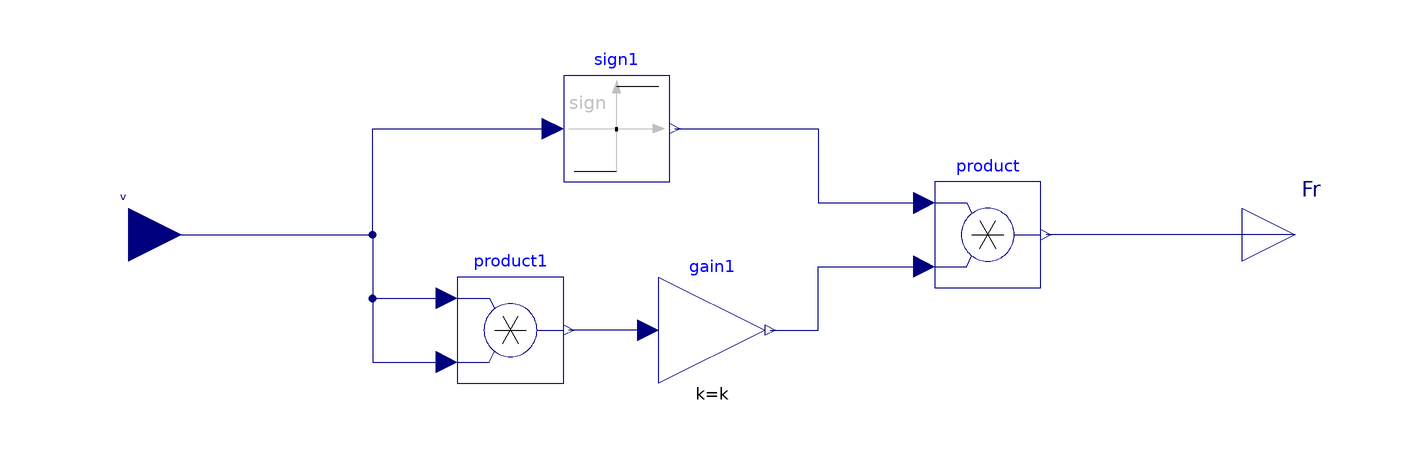

This picture is the connection diagram that the Modelica source below describes through its graphical annotations.

model AirResistance "block version of air resistance"
    parameter Real k = 0.002 "Air resistance";
    Modelica.Blocks.Math.Gain gain1(k=k)
      annotation (Placement(transformation(extent={{-10,-28},{10,-8}})));
    Modelica.Blocks.Math.Product product
      annotation (Placement(transformation(extent={{42,-10},{62,10}})));
    Modelica.Blocks.Math.Product product1
      annotation (Placement(transformation(extent={{-48,-28},{-28,-8}})));
    Modelica.Blocks.Math.Sign sign1
      annotation (Placement(transformation(extent={{-28,10},{-8,30}})));
    Modelica.Blocks.Interfaces.RealOutput Fr annotation (Placement(
          transformation(rotation=0, extent={{100,-10},{120,10}}),
          iconTransformation(extent={{92,-10},{112,10}})));
    Modelica.Blocks.Interfaces.RealInput v annotation (Placement(transformation(
            rotation=0, extent={{-120,-10},{-100,10}}), iconTransformation(
            extent={{-108,-10},{-88,10}})));
  equation
    connect(sign1.y,product. u1)
      annotation (Line(points={{-7,20},{20,20},{20,6},{40,6}},
                                                     color={0,0,127}));
    connect(gain1.u,product1. y)
      annotation (Line(points={{-12,-18},{-27,-18}}, color={0,0,127}));
    connect(gain1.y,product. u2) annotation (Line(points={{11,-18},{20,-18},{20,
            -6},{40,-6}},        color={0,0,127}));
    connect(Fr, product.y)
      annotation (Line(points={{110,0},{63,0}}, color={0,0,127}));
    connect(v, product1.u1) annotation (Line(points={{-110,0},{-64,0},{-64,-12},
            {-50,-12}}, color={0,0,127}));
    connect(v, product1.u2) annotation (Line(points={{-110,0},{-64,0},{-64,-24},
            {-50,-24}}, color={0,0,127}));
    connect(v, sign1.u) annotation (Line(points={{-110,0},{-64,0},{-64,20},{-30,
            20}}, color={0,0,127}));
    annotation (Icon(graphics={Rectangle(extent={{-100,100},{100,-100}},
              lineColor={0,0,0}), Text(
            extent={{-102,54},{100,-40}},
            lineColor={0,0,0},
            textString="Air
Resistance")}));
  end AirResistance;